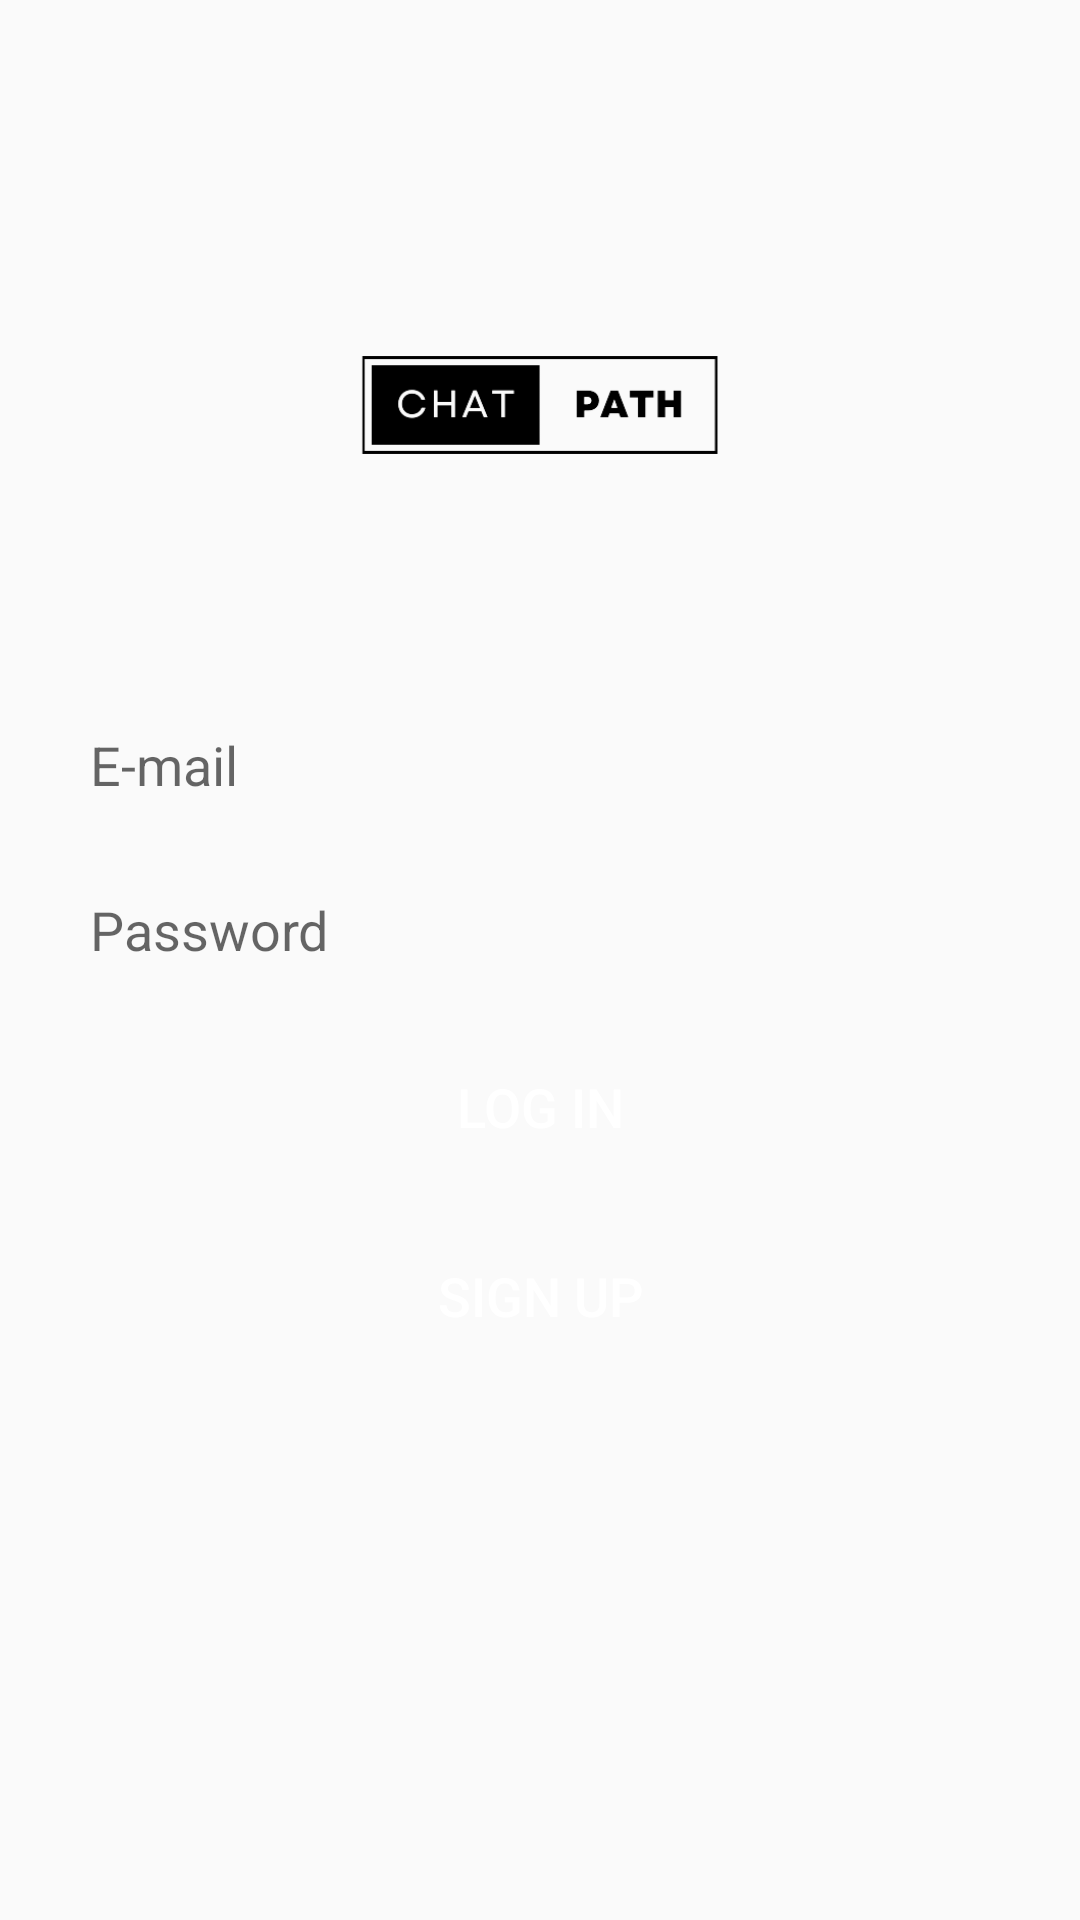

The Android layout XML behind this screen, and the referenced resources:
<!-- AndroidManifest.xml: application theme Theme.Chatpath -->
<!-- res/layout/activity_log_in.xml -->
<?xml version="1.0" encoding="utf-8"?>
<RelativeLayout xmlns:android="http://schemas.android.com/apk/res/android"
    xmlns:app="http://schemas.android.com/apk/res-auto"
    xmlns:tools="http://schemas.android.com/tools"
    android:layout_width="match_parent"
    android:layout_height="match_parent"
    tools:context=".Login">

    <ImageView
        android:id="@+id/app_logo"
        android:layout_width="170dp"
        android:layout_height="170dp"
        android:src="@drawable/logo1"
        android:layout_centerHorizontal="true"
        android:layout_marginTop="50dp"/>

    <EditText
        android:id="@+id/edt_email"
        android:layout_width="match_parent"
        android:layout_height="40dp"
        android:layout_below="@id/app_logo"
        android:layout_marginTop="15dp"
        android:hint="E-mail"
        android:paddingLeft="15dp"
        android:background="@drawable/edt_background"
        android:layout_marginRight="15dp"
        android:layout_marginLeft="15dp"/>

    <EditText
        android:id="@+id/edt_password"
        android:layout_width="match_parent"
        android:layout_height="40dp"
        android:layout_below="@id/edt_email"
        android:layout_marginTop="15dp"
        android:hint="Password"
        android:paddingLeft="15dp"
        android:background="@drawable/edt_background"
        android:layout_marginRight="15dp"
        android:layout_marginLeft="15dp"/>

    <Button
        android:id="@+id/btnLogin"
        android:layout_width="150dp"
        android:layout_height="wrap_content"
        android:layout_below="@id/edt_password"
        android:text="Log In"
        android:background="@drawable/btn_background"
        android:textColor="@color/white"
        android:textSize="18sp"
        android:layout_centerHorizontal="true"
        android:layout_marginTop="15dp"/>

    <Button
        android:id="@+id/btnSignUp"
        android:layout_width="150dp"
        android:layout_height="wrap_content"
        android:layout_below="@id/btnLogin"
        android:text="Sign Up"
        android:background="@drawable/btn_background"
        android:textColor="@color/white"
        android:textSize="18sp"
        android:layout_centerHorizontal="true"
        android:layout_marginTop="15dp"/>


</RelativeLayout>
<!-- resources referenced by this layout -->
<resources>
  <!-- drawable logo1: png bitmap (drawable, 10394 bytes) -->
  <style name="Theme.Chatpath" parent="Theme.AppCompat.DayNight">
          
          <item name="colorPrimary">@color/purple_500</item>
          <item name="colorPrimaryVariant">@color/purple_700</item>
          <item name="colorOnPrimary">@color/white</item>
          
          <item name="colorSecondary">@color/teal_200</item>
          <item name="colorSecondaryVariant">@color/teal_700</item>
          <item name="colorOnSecondary">@color/black</item>
          
          <item name="android:statusBarColor">?attr/colorPrimaryVariant</item>
          
      </style>
  <!-- not gathered from this repository: default colours our renderer supplied (Android Studio template values) -->
  <color name="purple_500">#FF6200EE</color>
  <color name="purple_700">#FF3700B3</color>
  <color name="teal_200">#FF03DAC5</color>
  <color name="teal_700">#FF018786</color>
  <color name="black">#FF000000</color>
  <color name="white">#FFFFFFFF</color>
</resources>
